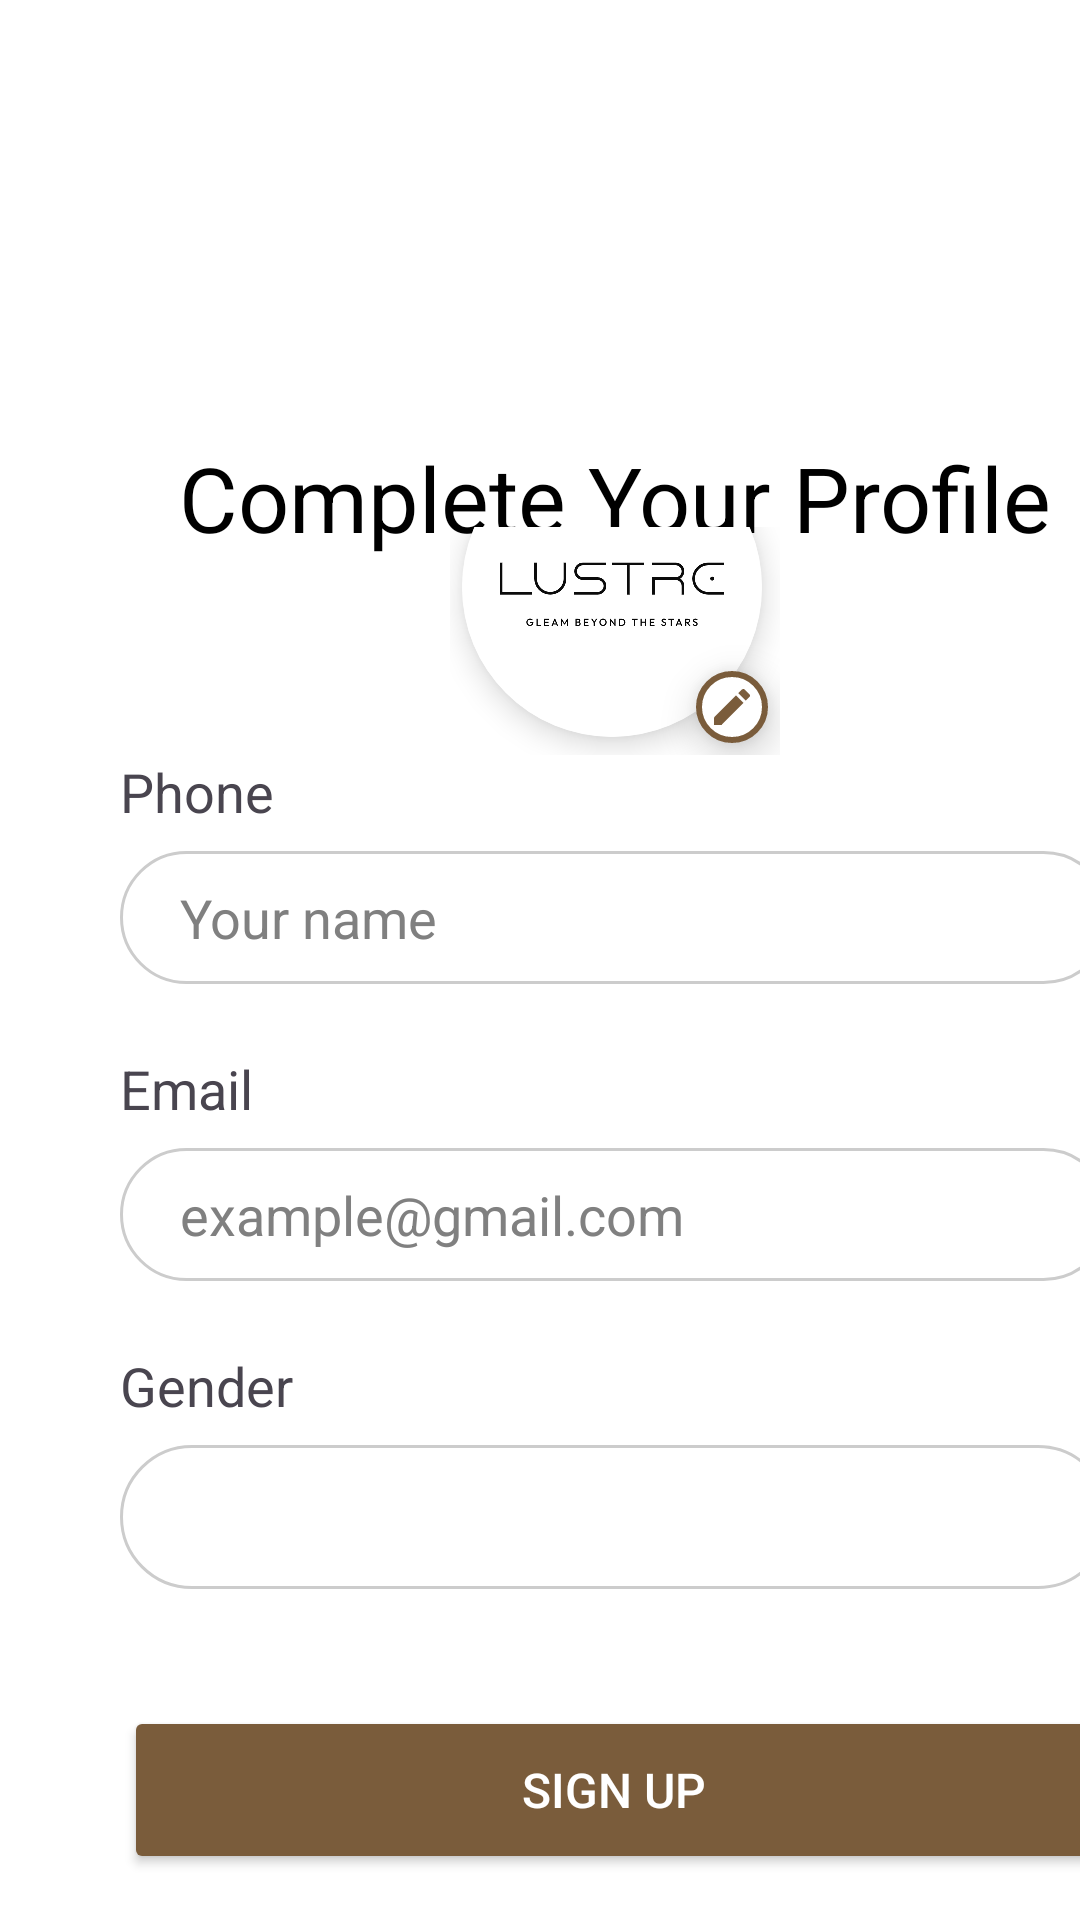

Here is an Android app screen rendered from its layout file. Give the layout XML and the strings, colors and styles it references.
<!-- AndroidManifest.xml: application theme Theme.Lustre -->
<!-- res/layout/activity_create_profile.xml -->
<?xml version="1.0" encoding="utf-8"?>
<androidx.constraintlayout.widget.ConstraintLayout xmlns:android="http://schemas.android.com/apk/res/android"
    xmlns:app="http://schemas.android.com/apk/res-auto"
    xmlns:tools="http://schemas.android.com/tools"
    android:id="@+id/main"
    android:layout_width="match_parent"
    android:background="@color/white"
    android:layout_height="match_parent"
    tools:context=".activities.SignInActivity">

    <TextView
        android:id="@+id/textView5"
        android:layout_width="410dp"
        android:layout_height="52dp"
        android:layout_marginTop="140dp"
        android:gravity="center"
        android:text="Complete Your Profile"
        android:textColor="@color/black"
        android:textSize="30dp"
        app:layout_constraintEnd_toEndOf="parent"
        app:layout_constraintHorizontal_bias="0.0"
        app:layout_constraintStart_toStartOf="parent"
        app:layout_constraintTop_toTopOf="parent" />

    <TextView
        android:id="@+id/textView7"
        android:layout_width="318dp"
        android:layout_height="44dp"
        android:layout_marginBottom="24dp"
        android:gravity="center"
        android:text="Don't worry, only you can see your personal data. No one else will be able yo see it"
        android:textColor="@color/gray"
        android:textSize="16dp"
        app:layout_constraintBottom_toTopOf="@+id/linearLayout3"
        app:layout_constraintEnd_toEndOf="parent"
        app:layout_constraintHorizontal_bias="0.494"
        app:layout_constraintStart_toStartOf="parent"
        app:layout_constraintTop_toBottomOf="@+id/textView5"
        app:layout_constraintVertical_bias="0.463" />

    <LinearLayout
        android:id="@+id/linearLayout3"
        android:layout_width="410dp"
        android:layout_height="481dp"
        android:gravity="center"
        android:orientation="vertical"
        app:layout_constraintBottom_toBottomOf="parent"
        app:layout_constraintEnd_toEndOf="parent"
        app:layout_constraintHorizontal_bias="0.0"
        app:layout_constraintStart_toStartOf="parent"
        app:layout_constraintTop_toBottomOf="@+id/textView5"
        tools:ignore="MissingConstraints">

        <FrameLayout
            android:layout_width="110dp"
            android:layout_height="110dp">

            <androidx.cardview.widget.CardView
                android:layout_width="100dp"
                android:layout_height="100dp"
                android:layout_margin="4dp"
                app:cardBackgroundColor="@android:color/white"
                app:cardCornerRadius="100dp"
                app:cardElevation="6dp">

                <com.google.android.material.imageview.ShapeableImageView
                    android:id="@+id/onboard_pencil"
                    android:layout_width="match_parent"
                    android:layout_height="match_parent"
                    android:scaleType="centerCrop"
                    android:src="@drawable/ic_logo"
                    app:shapeAppearanceOverlay="@style/CircleImageViewStyle" />

            </androidx.cardview.widget.CardView>
            <ImageView
                android:id="@+id/edit_icon"
                android:layout_width="24dp"
                android:layout_height="24dp"
                android:layout_gravity="bottom|end"
                android:layout_margin="4dp"
                android:background="@drawable/circle_background"
                android:padding="4dp"
                android:elevation="8dp"
                app:srcCompat="@drawable/ic_edit" />
        </FrameLayout>

        <LinearLayout
            android:layout_width="330dp"
            android:layout_height="99dp"
            android:orientation="vertical">

            <TextView
                android:id="@+id/textView9"
                android:layout_width="match_parent"
                android:layout_height="32dp"
                android:text="Phone"
                android:textSize="18dp" />

            <EditText
                android:id="@+id/onboard_edtPhone"
                android:layout_width="match_parent"
                android:layout_height="wrap_content"
                android:background="@drawable/edittext_rounded_border"
                android:hint="Your name"
                android:inputType="textEmailAddress"
                android:paddingLeft="20dp"
                android:paddingRight="20dp"
                android:textColor="@color/black"
                android:textColorHint="@color/gray" />
        </LinearLayout>

        <LinearLayout
            android:layout_width="330dp"
            android:layout_height="99dp"
            android:orientation="vertical">

            <TextView
                android:id="@+id/textView8"
                android:layout_width="match_parent"
                android:layout_height="32dp"
                android:text="Email"
                android:textSize="18dp" />

            <EditText
                android:id="@+id/onboard_edtEmail"
                android:layout_width="match_parent"
                android:layout_height="wrap_content"
                android:background="@drawable/edittext_rounded_border"
                android:hint="example@gmail.com"
                android:inputType="textEmailAddress"
                android:enabled="false"
                android:paddingLeft="20dp"
                android:paddingRight="20dp"
                android:textColor="@color/black"
                android:textColorHint="@color/gray" />
        </LinearLayout>

        <LinearLayout
            android:layout_width="330dp"
            android:layout_height="99dp"
            android:orientation="vertical">

            <TextView
                android:id="@+id/textView10"
                android:layout_width="match_parent"
                android:layout_height="32dp"
                android:text="Gender"
                android:textSize="18sp" />

            <Spinner
                android:id="@+id/spinnerGender"
                android:layout_width="match_parent"
                android:layout_height="48dp"
                android:background="@drawable/edittext_rounded_border"
                android:paddingLeft="20dp"
                android:textColor="@color/black"
                android:paddingRight="20dp" />
        </LinearLayout>

        <Button
            android:id="@+id/sign_up_btnLogin"
            android:layout_width="327dp"
            android:layout_height="56dp"
            android:layout_marginTop="20dp"
            android:backgroundTint="@color/primary"
            android:text="Sign Up"
            android:textColor="@android:color/white"
            android:textSize="16dp"
            app:layout_constraintBottom_toBottomOf="parent"
            app:layout_constraintEnd_toEndOf="parent"
            app:layout_constraintHorizontal_bias="0.475"
            app:layout_constraintStart_toStartOf="parent"
            app:layout_constraintTop_toBottomOf="@+id/textView2"
            app:layout_constraintVertical_bias="0.304" />

        <LinearLayout
            android:layout_width="match_parent"
            android:layout_height="46dp"
            android:layout_marginTop="20dp"
            android:gravity="center"
            android:orientation="horizontal">

            <TextView
                android:id="@+id/textView6"
                android:layout_width="wrap_content"
                android:layout_height="46dp"
                android:gravity="center"
                android:text="Already have an account? "
                android:textColor="@color/black"
                android:textSize="14dp"
                android:textStyle="normal"
                app:layout_constraintBottom_toBottomOf="parent"
                app:layout_constraintEnd_toEndOf="parent"
                app:layout_constraintStart_toStartOf="parent"
                app:layout_constraintTop_toBottomOf="@+id/linearLayout"
                app:layout_constraintVertical_bias="0.0" />

            <TextView
                android:id="@+id/sign_up_txtSignIn"
                android:layout_width="wrap_content"
                android:layout_height="46dp"
                android:gravity="center"
                android:text="Sign In"
                android:textColor="@color/primary"
                android:textSize="14dp"
                android:textStyle="normal"
                app:layout_constraintVertical_bias="0.0" />
        </LinearLayout>

    </LinearLayout>


</androidx.constraintlayout.widget.ConstraintLayout>
<!-- resources referenced by this layout -->
<resources>
  <color name="black">#FF000000</color>
  <color name="gray">#808080</color>
  <color name="primary">#7A5C3B</color>
  <color name="white">#FFFFFFFF</color>
  <!-- drawable circle_background (drawable) -->
  <shape xmlns:android="http://schemas.android.com/apk/res/android"
      android:shape="oval">
  
      <stroke
          android:width="2dp"
          android:color="#7A5C3B" />
      <solid android:color="#FFFFFF" />
  </shape>
  <!-- drawable edittext_rounded_border (drawable) -->
  <shape xmlns:android="http://schemas.android.com/apk/res/android" android:shape="rectangle">
      <solid android:color="@android:color/white" /> 
      <stroke android:width="1dp" android:color="#CCCCCC" /> 
      <corners android:radius="50dp" /> 
      <padding android:left="10dp" android:top="10dp" android:right="10dp" android:bottom="10dp" />
  </shape>
  <!-- drawable ic_edit (drawable) -->
  <vector xmlns:android="http://schemas.android.com/apk/res/android" android:height="24dp" android:tint="#7A5C3B" android:viewportHeight="24" android:viewportWidth="24" android:width="24dp">
        
      <path android:fillColor="@android:color/white" android:pathData="M3,17.25V21h3.75L17.81,9.94l-3.75,-3.75L3,17.25zM20.71,7.04c0.39,-0.39 0.39,-1.02 0,-1.41l-2.34,-2.34c-0.39,-0.39 -1.02,-0.39 -1.41,0l-1.83,1.83 3.75,3.75 1.83,-1.83z"/>
  </vector>
  <!-- drawable ic_logo: png bitmap (drawable, 51078 bytes) -->
  <style name="CircleImageViewStyle" parent="">
          <item name="cornerFamily">rounded</item>
          <item name="cornerSize">12dp</item>
      </style>
  <style name="Theme.Lustre" parent="Base.Theme.Lustre" />
  <style name="Base.Theme.Lustre" parent="Theme.Material3.DayNight.NoActionBar">
          
          
          <item name="android:windowIsTranslucent">true</item>
      </style>
</resources>
